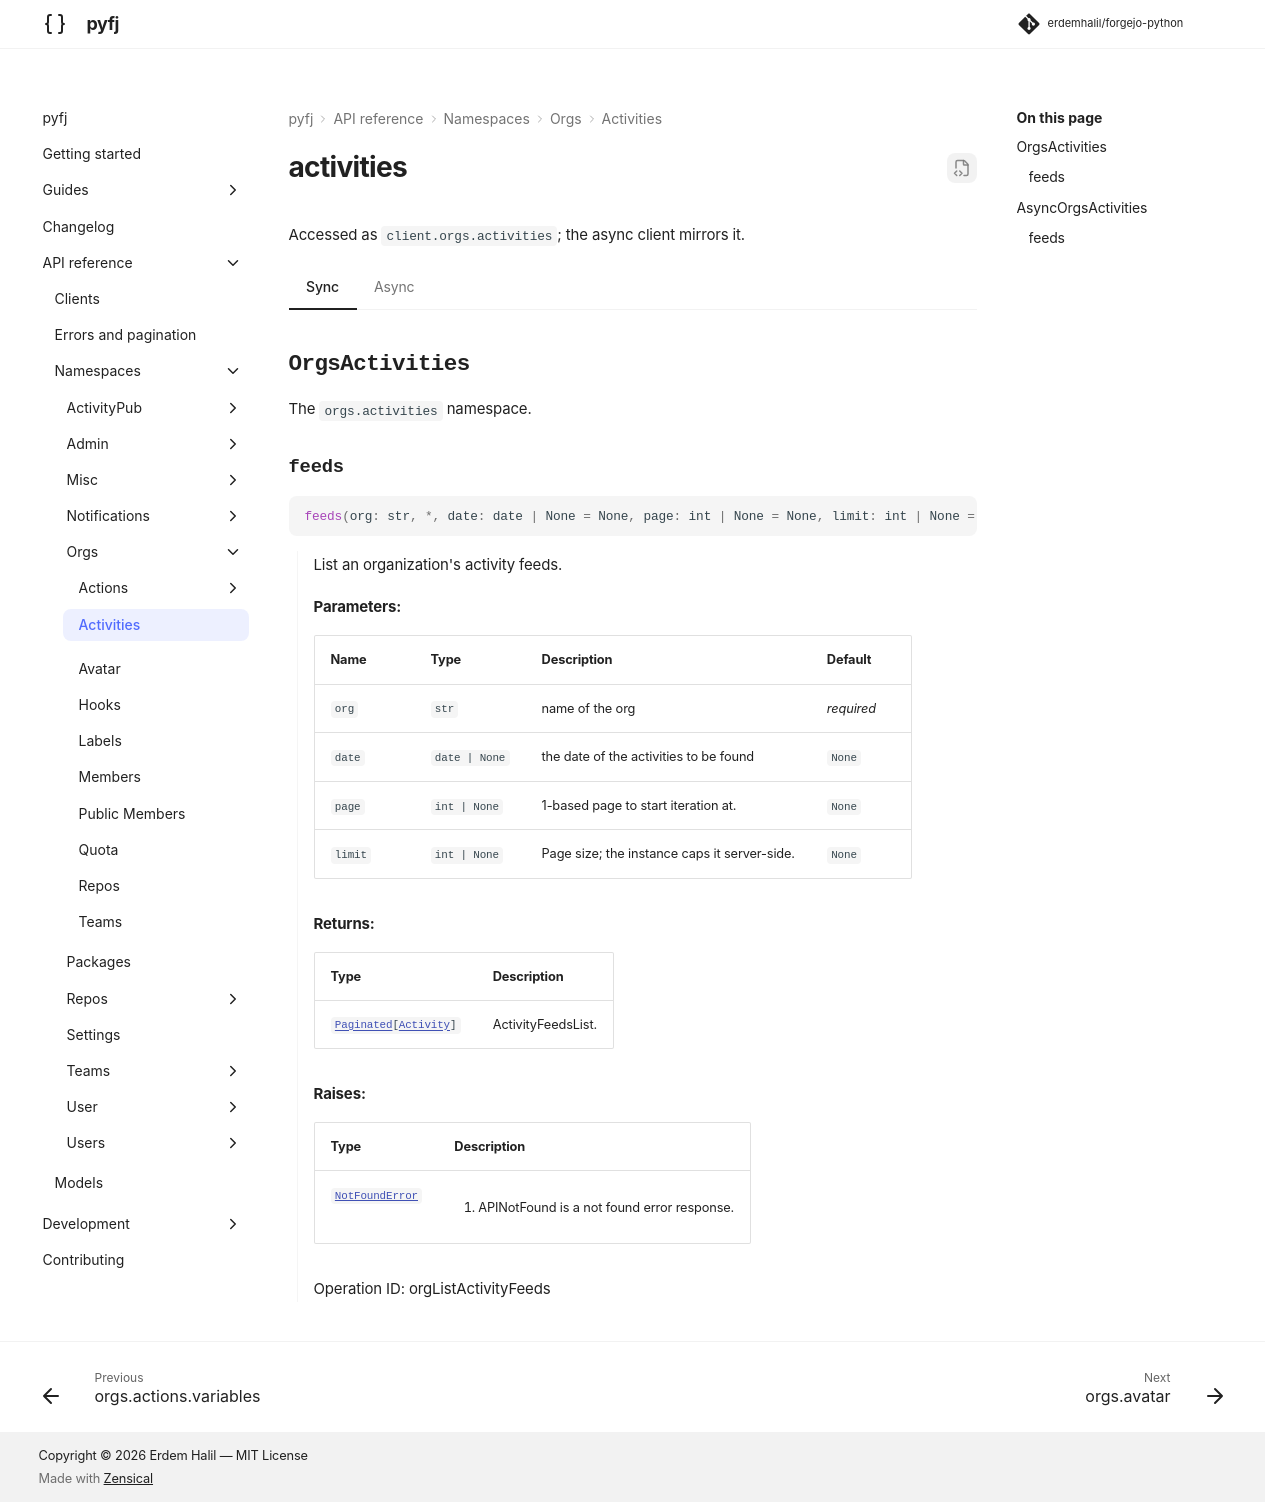

repository: erdemhalil/forgejo-python · page: dev/reference/namespaces/orgs/activities/index.html · generator: mkdocs

---
title: "orgs.activities"
description: "API reference for `client.orgs.activities` — sync and async."
---

# activities

Accessed as `client.orgs.activities`; the async client mirrors it.

=== "Sync"

    ::: pyfj._generated.api.orgs.OrgsActivities

=== "Async"

    ::: pyfj._generated.api.orgs.AsyncOrgsActivities
